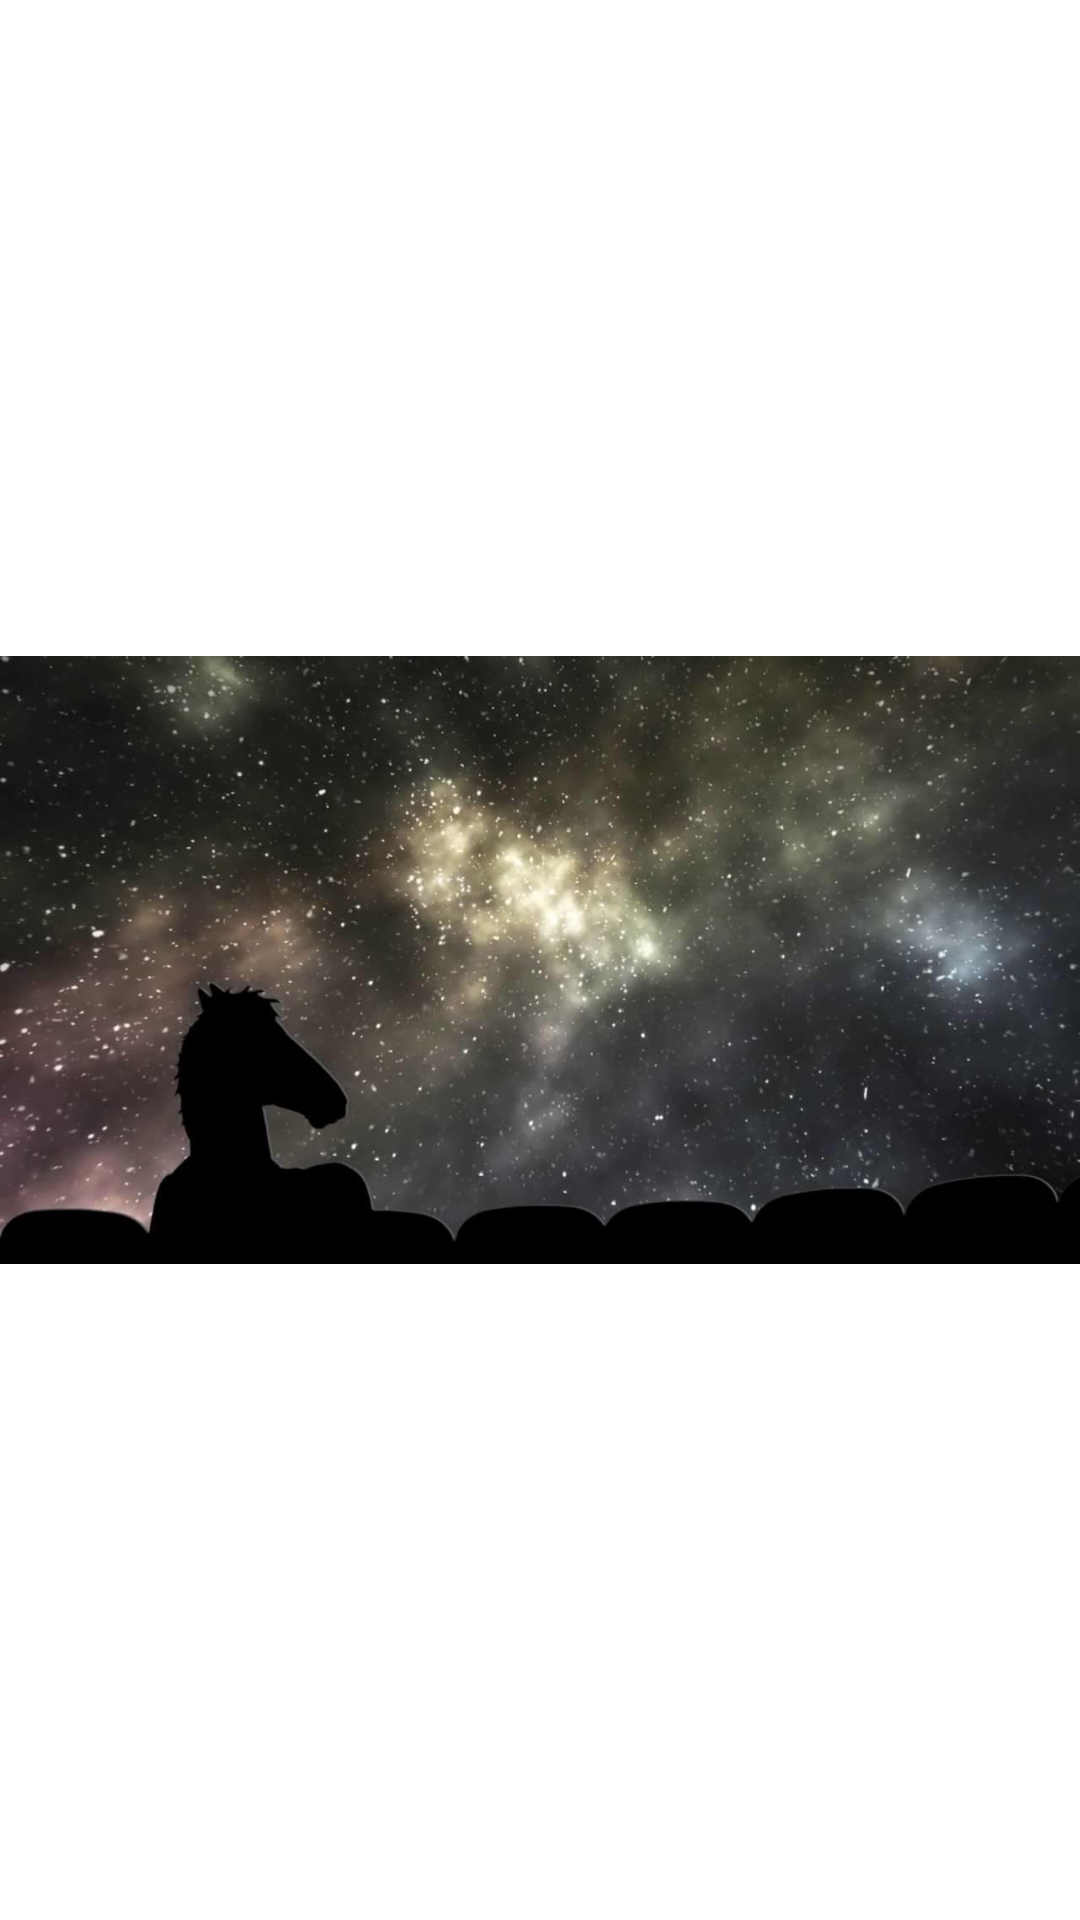

Write the Android layout XML for this screen, with the resource values it uses.
<!-- AndroidManifest.xml: application theme Theme.Davaleba6 -->
<!-- res/layout/fragment_2.xml -->
<?xml version="1.0" encoding="utf-8"?>
<androidx.constraintlayout.widget.ConstraintLayout xmlns:android="http://schemas.android.com/apk/res/android"
    xmlns:app="http://schemas.android.com/apk/res-auto"
    xmlns:tools="http://schemas.android.com/tools"
    android:layout_width="match_parent"
    android:layout_height="match_parent">

    <ImageView
        android:id="@+id/imageView2"
        android:layout_width="wrap_content"
        android:layout_height="wrap_content"
        app:layout_constraintBottom_toBottomOf="parent"
        app:layout_constraintEnd_toEndOf="parent"
        app:layout_constraintHorizontal_bias="0.0"
        app:layout_constraintStart_toStartOf="parent"
        app:layout_constraintTop_toTopOf="parent"
        app:layout_constraintVertical_bias="0.0"
        app:srcCompat="@drawable/img_1" />
</androidx.constraintlayout.widget.ConstraintLayout>
<!-- resources referenced by this layout -->
<resources>
  <!-- drawable img_1: png bitmap (drawable-v24, 858733 bytes) -->
  <style name="Theme.Davaleba6" parent="Theme.MaterialComponents.DayNight.DarkActionBar">
          
          <item name="colorPrimary">@color/purple_500</item>
          <item name="colorPrimaryVariant">@color/purple_700</item>
          <item name="colorOnPrimary">@color/white</item>
          
          <item name="colorSecondary">@color/teal_200</item>
          <item name="colorSecondaryVariant">@color/teal_700</item>
          <item name="colorOnSecondary">@color/black</item>
          
          <item name="android:statusBarColor" tools:targetApi="l">?attr/colorPrimaryVariant</item>
          
      </style>
  <!-- not gathered from this repository: default colours our renderer supplied (Android Studio template values) -->
  <color name="purple_500">#FF6200EE</color>
  <color name="purple_700">#FF3700B3</color>
  <color name="teal_200">#FF03DAC5</color>
  <color name="teal_700">#FF018786</color>
  <color name="black">#FF000000</color>
  <color name="white">#FFFFFFFF</color>
</resources>
